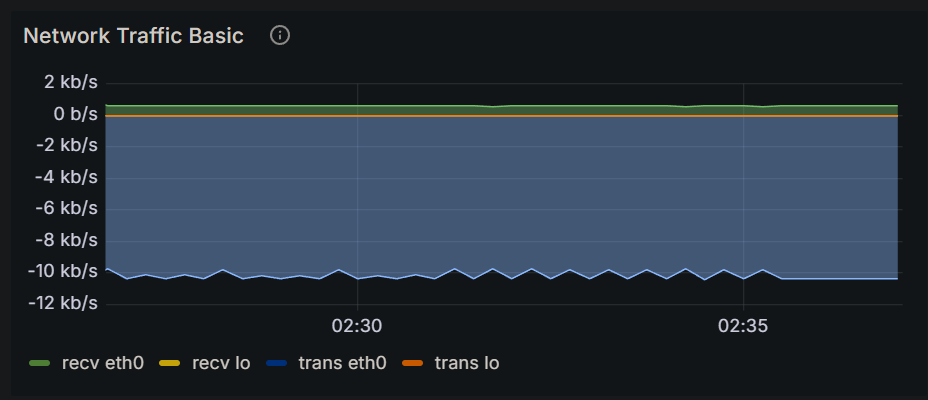

Values plotted in this chart, from the file beside it:
Time, recv eth0, recv lo, trans eth0, trans lo
2024-12-16 02:26:30, 993 b/s, 0 b/s, 10.4 kb/s, 0 b/s
2024-12-16 02:26:45, 572 b/s, 0 b/s, 9.73 kb/s, 0 b/s
2024-12-16 02:27:00, 607 b/s, 0 b/s, 10.4 kb/s, 0 b/s
2024-12-16 02:27:15, 593 b/s, 0 b/s, 10.1 kb/s, 0 b/s
2024-12-16 02:27:30, 607 b/s, 0 b/s, 10.4 kb/s, 0 b/s
2024-12-16 02:27:45, 595 b/s, 0 b/s, 10.2 kb/s, 0 b/s
2024-12-16 02:28:00, 607 b/s, 0 b/s, 10.4 kb/s, 0 b/s
2024-12-16 02:28:15, 572 b/s, 0 b/s, 9.78 kb/s, 0 b/s
2024-12-16 02:28:30, 607 b/s, 0 b/s, 10.4 kb/s, 0 b/s
2024-12-16 02:28:45, 595 b/s, 0 b/s, 10.2 kb/s, 0 b/s
2024-12-16 02:29:00, 607 b/s, 0 b/s, 10.4 kb/s, 0 b/s
2024-12-16 02:29:15, 594 b/s, 0 b/s, 10.2 kb/s, 0 b/s
2024-12-16 02:29:30, 607 b/s, 0 b/s, 10.4 kb/s, 0 b/s
2024-12-16 02:29:45, 572 b/s, 0 b/s, 9.79 kb/s, 0 b/s
2024-12-16 02:30:00, 607 b/s, 0 b/s, 10.4 kb/s, 0 b/s
2024-12-16 02:30:15, 595 b/s, 0 b/s, 10.2 kb/s, 0 b/s
2024-12-16 02:30:30, 607 b/s, 0 b/s, 10.4 kb/s, 0 b/s
2024-12-16 02:30:45, 594 b/s, 0 b/s, 10.2 kb/s, 0 b/s
2024-12-16 02:31:00, 607 b/s, 0 b/s, 10.4 kb/s, 0 b/s
2024-12-16 02:31:15, 572 b/s, 0 b/s, 9.77 kb/s, 0 b/s
2024-12-16 02:31:30, 607 b/s, 0 b/s, 10.4 kb/s, 0 b/s
2024-12-16 02:31:45, 570 b/s, 0 b/s, 9.76 kb/s, 0 b/s
2024-12-16 02:32:00, 607 b/s, 0 b/s, 10.4 kb/s, 0 b/s
2024-12-16 02:32:15, 571 b/s, 0 b/s, 9.77 kb/s, 0 b/s
2024-12-16 02:32:30, 607 b/s, 0 b/s, 10.4 kb/s, 0 b/s
2024-12-16 02:32:45, 572 b/s, 0 b/s, 9.78 kb/s, 0 b/s
2024-12-16 02:33:00, 607 b/s, 0 b/s, 10.4 kb/s, 0 b/s
2024-12-16 02:33:15, 572 b/s, 0 b/s, 9.80 kb/s, 0 b/s
2024-12-16 02:33:30, 607 b/s, 0 b/s, 10.4 kb/s, 0 b/s
2024-12-16 02:33:45, 572 b/s, 0 b/s, 9.80 kb/s, 0 b/s
2024-12-16 02:34:00, 607 b/s, 0 b/s, 10.4 kb/s, 0 b/s
2024-12-16 02:34:15, 571 b/s, 0 b/s, 9.77 kb/s, 0 b/s
2024-12-16 02:34:30, 607 b/s, 0 b/s, 10.4 kb/s, 0 b/s
2024-12-16 02:34:45, 572 b/s, 0 b/s, 9.79 kb/s, 0 b/s
2024-12-16 02:35:00, 607 b/s, 0 b/s, 10.4 kb/s, 0 b/s
2024-12-16 02:35:15, 571 b/s, 0 b/s, 9.79 kb/s, 0 b/s
2024-12-16 02:35:30, 607 b/s, 0 b/s, 10.4 kb/s, 0 b/s
2024-12-16 02:35:45, 607 b/s, 0 b/s, 10.4 kb/s, 0 b/s
2024-12-16 02:36:00, 607 b/s, 0 b/s, 10.4 kb/s, 0 b/s
2024-12-16 02:36:15, 607 b/s, 0 b/s, 10.4 kb/s, 0 b/s
2024-12-16 02:36:30, 607 b/s, 0 b/s, 10.4 kb/s, 0 b/s
2024-12-16 02:36:45, 607 b/s, 0 b/s, 10.4 kb/s, 0 b/s
2024-12-16 02:37:00, 607 b/s, 0 b/s, 10.4 kb/s, 0 b/s
